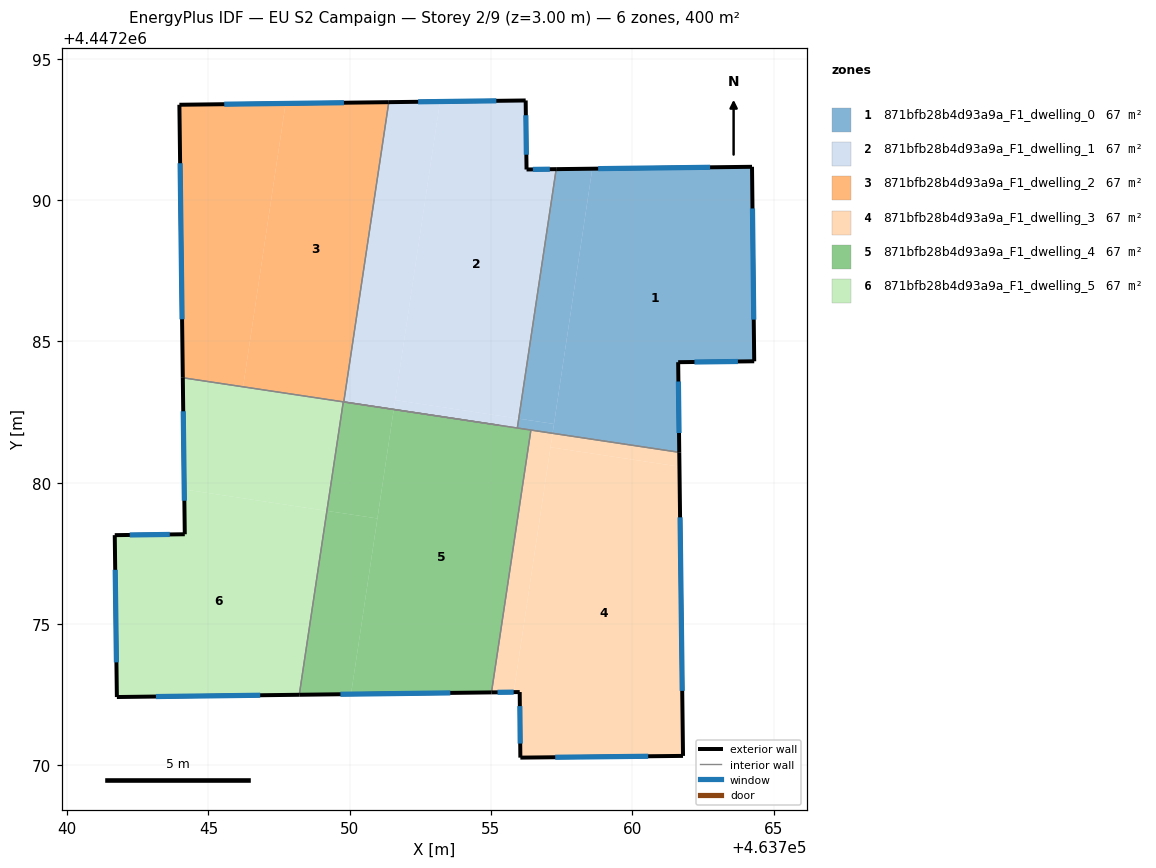
=== STOREY PLAN SPEC (per zone: floor XY polygon, exterior-wall plan segments, windows/doors) ===
zone 1: 871bfb28b4d93a9a_F1_dwelling_0  (66.7 m²)
  floor: (463764.24, 4447291.18) (463764.31, 4447284.29) (463761.62, 4447284.26) (463761.66, 4447281.07) (463757.18, 4447281.75) (463758.58, 4447291.11)
  floor: (463758.58, 4447291.11) (463757.23, 4447282.08) (463755.98, 4447282.27) (463757.31, 4447291.09)
  floor: (463757.23, 4447282.08) (463757.18, 4447281.75) (463755.93, 4447281.93) (463755.98, 4447282.27)
  exterior wall: (463761.66, 4447281.07) – (463761.62, 4447284.26)  [3.2 m]
    window: (463761.65, 4447281.76) – (463761.63, 4447283.58)  [3.1 m²]
  exterior wall: (463764.24, 4447291.18) – (463757.31, 4447291.09)  [6.9 m]
    window: (463762.75, 4447291.16) – (463758.79, 4447291.11)  [6.8 m²]
  exterior wall: (463764.31, 4447284.29) – (463764.24, 4447291.18)  [6.9 m]
    window: (463764.30, 4447285.77) – (463764.25, 4447289.70)  [6.7 m²]
  exterior wall: (463761.62, 4447284.26) – (463764.31, 4447284.29)  [2.7 m]
    window: (463762.20, 4447284.27) – (463763.74, 4447284.29)  [2.6 m²]
  interior walls: 3
zone 2: 871bfb28b4d93a9a_F1_dwelling_1  (66.7 m²)
  floor: (463756.23, 4447293.52) (463756.26, 4447291.08) (463757.31, 4447291.09) (463755.98, 4447282.27) (463751.61, 4447282.92) (463753.20, 4447293.49)
  floor: (463753.20, 4447293.49) (463751.56, 4447282.59) (463749.79, 4447282.86) (463751.38, 4447293.46)
  floor: (463755.98, 4447282.27) (463755.93, 4447281.93) (463751.56, 4447282.59) (463751.61, 4447282.92)
  exterior wall: (463756.23, 4447293.52) – (463751.38, 4447293.46)  [4.8 m]
    window: (463755.19, 4447293.51) – (463752.42, 4447293.48)  [4.7 m²]
  exterior wall: (463756.26, 4447291.08) – (463756.23, 4447293.52)  [2.4 m]
    window: (463756.25, 4447291.61) – (463756.23, 4447293.00)  [2.4 m²]
  exterior wall: (463757.31, 4447291.09) – (463756.26, 4447291.08)  [1.0 m]
    window: (463757.08, 4447291.09) – (463756.48, 4447291.08)  [1.0 m²]
  interior walls: 3
zone 3: 871bfb28b4d93a9a_F1_dwelling_2  (66.7 m²)
  floor: (463751.38, 4447293.46) (463749.79, 4447282.86) (463746.23, 4447283.39) (463747.73, 4447293.42)
  floor: (463747.73, 4447293.42) (463746.23, 4447283.39) (463744.10, 4447283.71) (463743.97, 4447293.37)
  exterior wall: (463743.97, 4447293.37) – (463744.09, 4447283.71)  [9.7 m]
    window: (463744.00, 4447291.30) – (463744.07, 4447285.78)  [9.5 m²]
  exterior wall: (463751.38, 4447293.46) – (463743.97, 4447293.37)  [7.4 m]
    window: (463749.80, 4447293.44) – (463745.56, 4447293.39)  [7.3 m²]
  interior walls: 5
zone 4: 871bfb28b4d93a9a_F1_dwelling_3  (66.7 m²)
  floor: (463761.67, 4447280.57) (463761.79, 4447270.33) (463756.04, 4447270.27) (463756.02, 4447272.59) (463755.80, 4447272.59) (463757.10, 4447281.25)
  floor: (463757.18, 4447281.75) (463755.80, 4447272.59) (463755.02, 4447272.58) (463756.41, 4447281.86)
  floor: (463761.66, 4447281.07) (463761.67, 4447280.57) (463757.10, 4447281.25) (463757.18, 4447281.75)
  exterior wall: (463761.79, 4447270.33) – (463761.66, 4447281.07)  [10.7 m]
    window: (463761.77, 4447272.63) – (463761.69, 4447278.77)  [10.5 m²]
  exterior wall: (463756.04, 4447270.27) – (463761.79, 4447270.33)  [5.8 m]
    window: (463757.27, 4447270.28) – (463760.56, 4447270.32)  [5.6 m²]
  exterior wall: (463756.02, 4447272.59) – (463756.04, 4447270.27)  [2.3 m]
    window: (463756.02, 4447272.09) – (463756.03, 4447270.77)  [2.3 m²]
  exterior wall: (463755.02, 4447272.58) – (463756.02, 4447272.59)  [1.0 m]
    window: (463755.23, 4447272.58) – (463755.80, 4447272.59)  [1.0 m²]
  interior walls: 2
zone 5: 871bfb28b4d93a9a_F1_dwelling_4  (66.7 m²)
  floor: (463756.41, 4447281.86) (463755.02, 4447272.58) (463750.05, 4447272.52) (463751.56, 4447282.59)
  floor: (463750.98, 4447278.73) (463750.05, 4447272.52) (463748.22, 4447272.50) (463749.19, 4447279.00)
  floor: (463751.56, 4447282.59) (463751.56, 4447282.57) (463749.77, 4447282.84) (463749.77, 4447282.86)
  floor: (463751.56, 4447282.57) (463750.98, 4447278.73) (463749.19, 4447279.00) (463749.77, 4447282.84)
  exterior wall: (463748.22, 4447272.50) – (463755.02, 4447272.58)  [6.8 m]
    window: (463749.67, 4447272.51) – (463753.56, 4447272.56)  [6.7 m²]
  interior walls: 5
zone 6: 871bfb28b4d93a9a_F1_dwelling_5  (66.7 m²)
  floor: (463749.19, 4447279.00) (463748.22, 4447272.50) (463741.76, 4447272.42) (463741.69, 4447278.14) (463744.16, 4447278.17) (463744.15, 4447279.76)
  floor: (463749.77, 4447282.84) (463749.19, 4447279.00) (463744.15, 4447279.76) (463744.10, 4447283.71) (463746.23, 4447283.39) (463746.22, 4447283.37)
  floor: (463749.77, 4447282.86) (463749.77, 4447282.84) (463746.22, 4447283.37) (463746.23, 4447283.39)
  exterior wall: (463744.09, 4447283.71) – (463744.16, 4447278.17)  [5.5 m]
    window: (463744.11, 4447282.53) – (463744.15, 4447279.36)  [5.4 m²]
  exterior wall: (463741.76, 4447272.42) – (463748.22, 4447272.50)  [6.5 m]
    window: (463743.14, 4447272.43) – (463746.83, 4447272.48)  [6.3 m²]
  exterior wall: (463741.69, 4447278.14) – (463741.76, 4447272.42)  [5.7 m]
    window: (463741.70, 4447276.92) – (463741.75, 4447273.64)  [5.6 m²]
  exterior wall: (463744.16, 4447278.17) – (463741.69, 4447278.14)  [2.5 m]
    window: (463743.63, 4447278.17) – (463742.22, 4447278.15)  [2.4 m²]
  interior walls: 2

=== DERIVED (storey summary) ===
Building: EU S2 Campaign
Storey: 2 of 9  (floor level z = 3.00 m)
Storey gross floor area: 400.1 m²
Zones on this storey: 6
  - 871bfb28b4d93a9a_F1_dwelling_0: floor 66.7 m²; exterior wall 19.7 m (59.1 m²); 4 window(s) 19.3 m²; WWR 32.7%
  - 871bfb28b4d93a9a_F1_dwelling_1: floor 66.7 m²; exterior wall 8.3 m (25.0 m²); 3 window(s) 8.2 m²; WWR 32.7%
  - 871bfb28b4d93a9a_F1_dwelling_2: floor 66.7 m²; exterior wall 17.1 m (51.2 m²); 2 window(s) 16.7 m²; WWR 32.7%
  - 871bfb28b4d93a9a_F1_dwelling_3: floor 66.7 m²; exterior wall 19.8 m (59.5 m²); 4 window(s) 19.4 m²; WWR 32.7%
  - 871bfb28b4d93a9a_F1_dwelling_4: floor 66.7 m²; exterior wall 6.8 m (20.4 m²); 1 window(s) 6.7 m²; WWR 32.7%
  - 871bfb28b4d93a9a_F1_dwelling_5: floor 66.7 m²; exterior wall 20.2 m (60.6 m²); 4 window(s) 19.8 m²; WWR 32.7%
Zone adjacency (shared interzone walls):
  - 871bfb28b4d93a9a_F1_dwelling_0 ↔ 871bfb28b4d93a9a_F1_dwelling_1
  - 871bfb28b4d93a9a_F1_dwelling_0 ↔ 871bfb28b4d93a9a_F1_dwelling_3
  - 871bfb28b4d93a9a_F1_dwelling_0 ↔ 871bfb28b4d93a9a_F1_dwelling_4
  - 871bfb28b4d93a9a_F1_dwelling_1 ↔ 871bfb28b4d93a9a_F1_dwelling_2
  - 871bfb28b4d93a9a_F1_dwelling_1 ↔ 871bfb28b4d93a9a_F1_dwelling_4
  - 871bfb28b4d93a9a_F1_dwelling_2 ↔ 871bfb28b4d93a9a_F1_dwelling_4
  - 871bfb28b4d93a9a_F1_dwelling_2 ↔ 871bfb28b4d93a9a_F1_dwelling_5
  - 871bfb28b4d93a9a_F1_dwelling_3 ↔ 871bfb28b4d93a9a_F1_dwelling_4
  - 871bfb28b4d93a9a_F1_dwelling_4 ↔ 871bfb28b4d93a9a_F1_dwelling_5